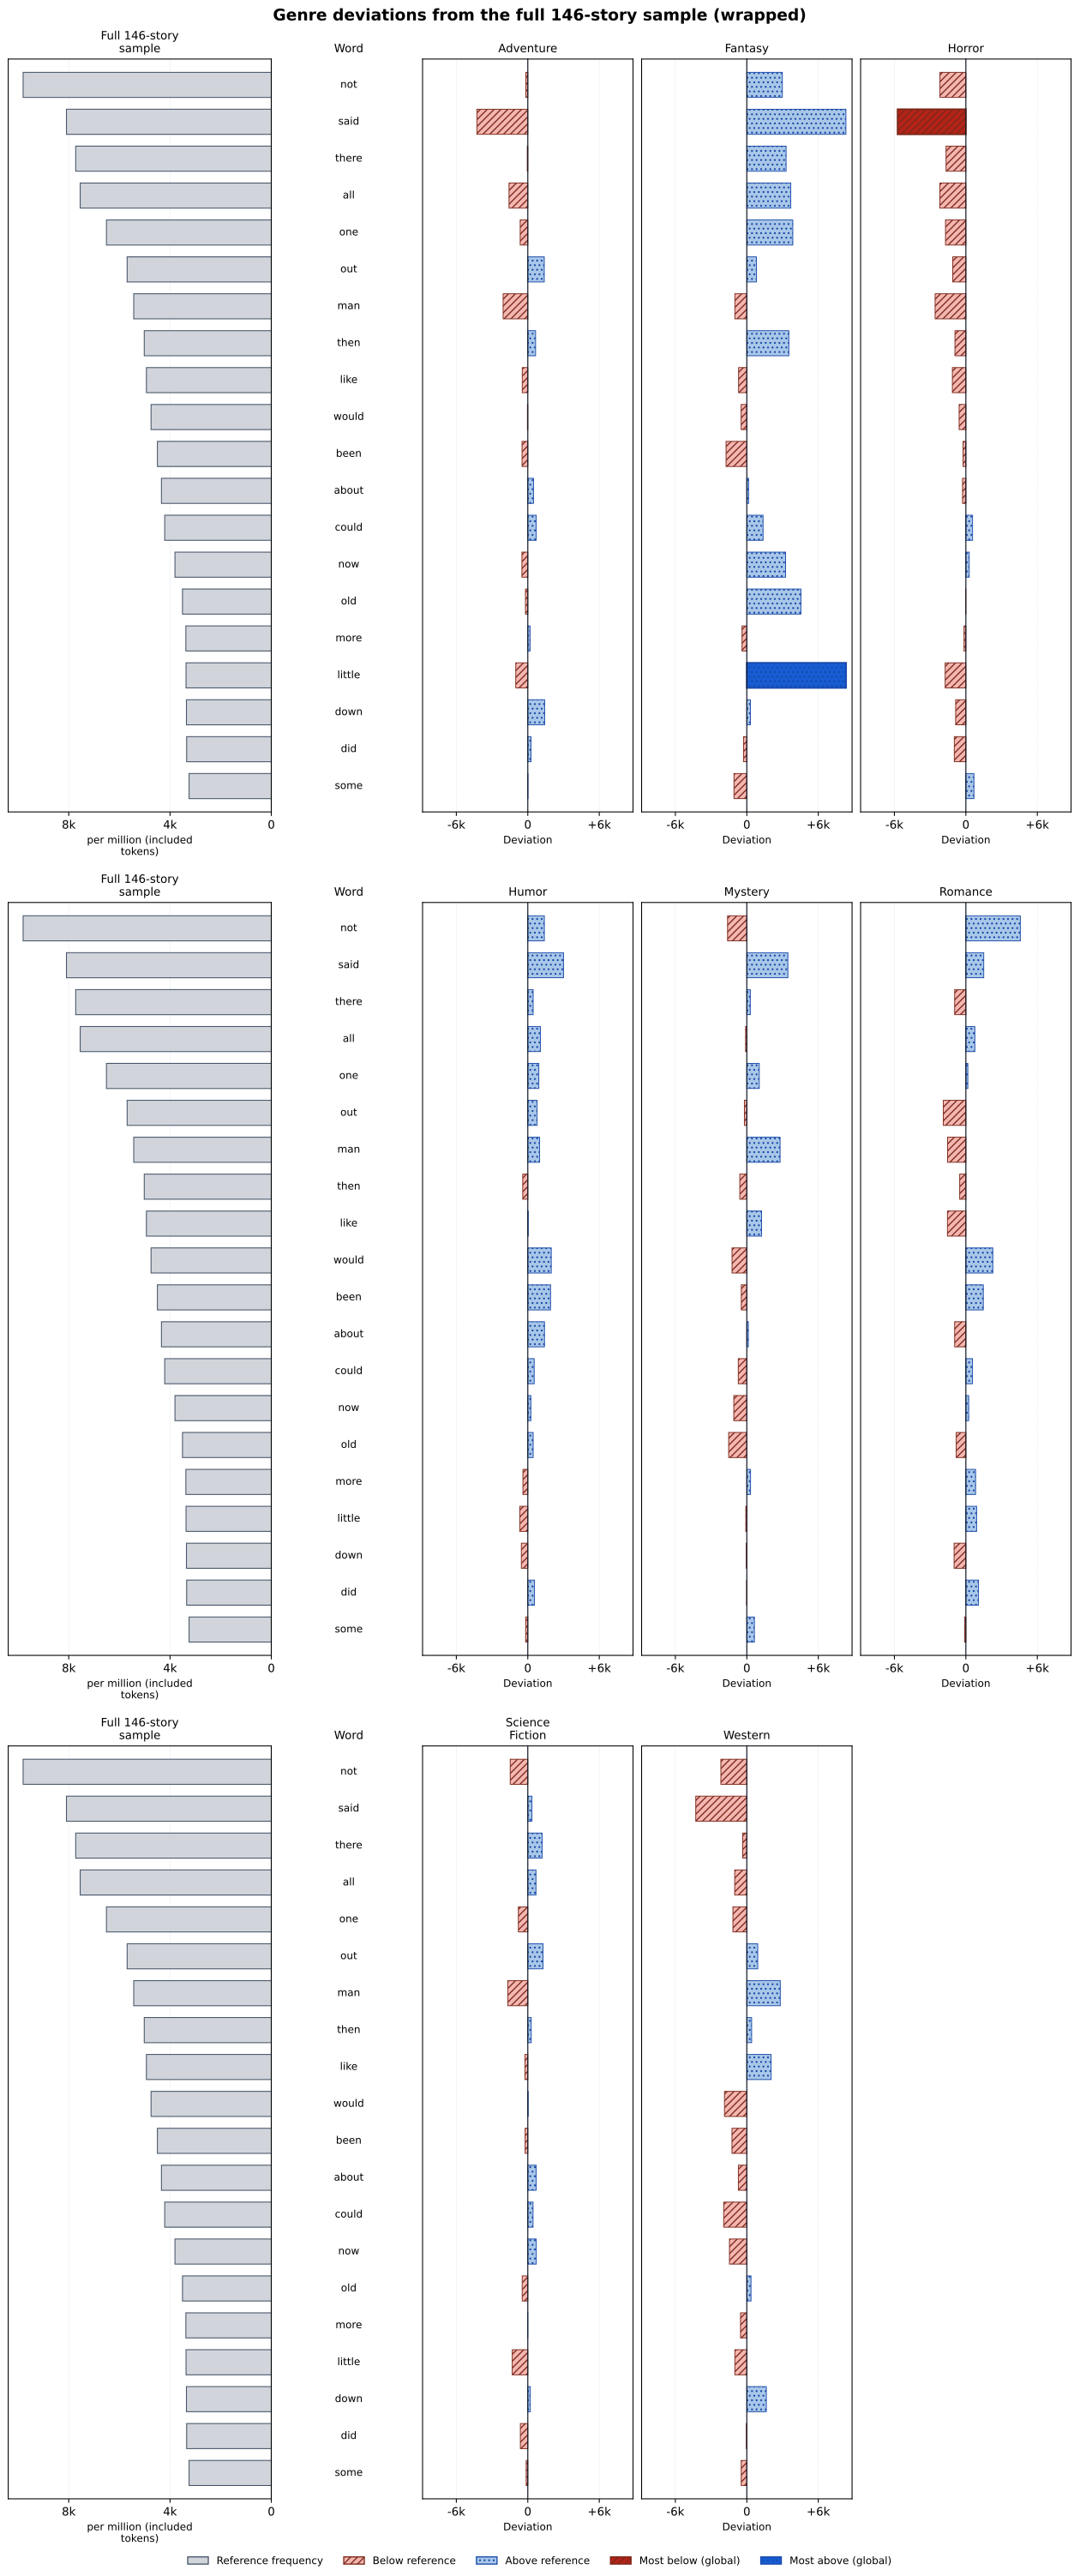

Data behind this chart, as committed beside it:
term, display_order, panel_key, panel_label, value, deviation, raw_count, document_count, token_denominator, document_denominator, panel_order, reference_key, reference_label, reference_value, reference_raw_count, reference_document_count, reference_token_denominator, reference_document_denominator, plotted_quantity, plotted_value, axis_min, axis_max, scale_policy, layout_band
not, 1, adventure, Adventure, 9637, -164.9, 192, 6, 19923, 6, 1, reference, Full 146-story sample, 9802, 4479, 146, 456949, 146, deviation, -164.9, -8835, 8835, shared, 1
not, 1, fantasy, Fantasy, 12786, 2984, 413, 20, 32300, 20, 2, reference, Full 146-story sample, 9802, 4479, 146, 456949, 146, deviation, 2984, -8835, 8835, shared, 1
not, 1, horror, Horror, 7628, -2174, 556, 20, 72887, 20, 3, reference, Full 146-story sample, 9802, 4479, 146, 456949, 146, deviation, -2174, -8835, 8835, shared, 1
not, 1, humor, Humor, 11191, 1389, 653, 20, 58350, 20, 4, reference, Full 146-story sample, 9802, 4479, 146, 456949, 146, deviation, 1389, -8835, 8835, shared, 2
not, 1, mystery, Mystery, 8184, -1618, 586, 20, 71601, 20, 5, reference, Full 146-story sample, 9802, 4479, 146, 456949, 146, deviation, -1618, -8835, 8835, shared, 2
not, 1, romance, Romance, 14375, 4573, 1070, 20, 74435, 20, 6, reference, Full 146-story sample, 9802, 4479, 146, 456949, 146, deviation, 4573, -8835, 8835, shared, 2
not, 1, science_fiction, Science Fiction, 8327, -1475, 444, 20, 53319, 20, 7, reference, Full 146-story sample, 9802, 4479, 146, 456949, 146, deviation, -1475, -8835, 8835, shared, 3
not, 1, western, Western, 7621, -2181, 565, 20, 74134, 20, 8, reference, Full 146-story sample, 9802, 4479, 146, 456949, 146, deviation, -2181, -8835, 8835, shared, 3
said, 2, adventure, Adventure, 3815, -4276, 76, 6, 19923, 6, 1, reference, Full 146-story sample, 8091, 3697, 146, 456949, 146, deviation, -4276, -8835, 8835, shared, 1
said, 2, fantasy, Fantasy, 16409, 8318, 530, 20, 32300, 20, 2, reference, Full 146-story sample, 8091, 3697, 146, 456949, 146, deviation, 8318, -8835, 8835, shared, 1
said, 2, horror, Horror, 2360, -5731, 172, 20, 72887, 20, 3, reference, Full 146-story sample, 8091, 3697, 146, 456949, 146, deviation, -5731, -8835, 8835, shared, 1
said, 2, humor, Humor, 11088, 2998, 647, 20, 58350, 20, 4, reference, Full 146-story sample, 8091, 3697, 146, 456949, 146, deviation, 2998, -8835, 8835, shared, 2
said, 2, mystery, Mystery, 11536, 3446, 826, 20, 71601, 20, 5, reference, Full 146-story sample, 8091, 3697, 146, 456949, 146, deviation, 3446, -8835, 8835, shared, 2
said, 2, romance, Romance, 9592, 1502, 714, 20, 74435, 20, 6, reference, Full 146-story sample, 8091, 3697, 146, 456949, 146, deviation, 1502, -8835, 8835, shared, 2
said, 2, science_fiction, Science Fiction, 8440, 349.1, 450, 20, 53319, 20, 7, reference, Full 146-story sample, 8091, 3697, 146, 456949, 146, deviation, 349.1, -8835, 8835, shared, 3
said, 2, western, Western, 3804, -4287, 282, 20, 74134, 20, 8, reference, Full 146-story sample, 8091, 3697, 146, 456949, 146, deviation, -4287, -8835, 8835, shared, 3
there, 3, adventure, Adventure, 7680, -45.58, 153, 6, 19923, 6, 1, reference, Full 146-story sample, 7725, 3530, 146, 456949, 146, deviation, -45.58, -8835, 8835, shared, 1
there, 3, fantasy, Fantasy, 11022, 3297, 356, 20, 32300, 20, 2, reference, Full 146-story sample, 7725, 3530, 146, 456949, 146, deviation, 3297, -8835, 8835, shared, 1
there, 3, horror, Horror, 6064, -1661, 442, 20, 72887, 20, 3, reference, Full 146-story sample, 7725, 3530, 146, 456949, 146, deviation, -1661, -8835, 8835, shared, 1
there, 3, humor, Humor, 8175, 449.7, 477, 20, 58350, 20, 4, reference, Full 146-story sample, 7725, 3530, 146, 456949, 146, deviation, 449.7, -8835, 8835, shared, 2
there, 3, mystery, Mystery, 8017, 291.5, 574, 20, 71601, 20, 5, reference, Full 146-story sample, 7725, 3530, 146, 456949, 146, deviation, 291.5, -8835, 8835, shared, 2
there, 3, romance, Romance, 6784, -940.7, 505, 20, 74435, 20, 6, reference, Full 146-story sample, 7725, 3530, 146, 456949, 146, deviation, -940.7, -8835, 8835, shared, 2
there, 3, science_fiction, Science Fiction, 8927, 1202, 476, 20, 53319, 20, 7, reference, Full 146-story sample, 7725, 3530, 146, 456949, 146, deviation, 1202, -8835, 8835, shared, 3
there, 3, western, Western, 7379, -346.6, 547, 20, 74134, 20, 8, reference, Full 146-story sample, 7725, 3530, 146, 456949, 146, deviation, -346.6, -8835, 8835, shared, 3
all, 4, adventure, Adventure, 5973, -1575, 119, 6, 19923, 6, 1, reference, Full 146-story sample, 7548, 3449, 145, 456949, 146, deviation, -1575, -8835, 8835, shared, 1
all, 4, fantasy, Fantasy, 11238, 3691, 363, 20, 32300, 20, 2, reference, Full 146-story sample, 7548, 3449, 145, 456949, 146, deviation, 3691, -8835, 8835, shared, 1
all, 4, horror, Horror, 5364, -2183, 391, 20, 72887, 20, 3, reference, Full 146-story sample, 7548, 3449, 145, 456949, 146, deviation, -2183, -8835, 8835, shared, 1
all, 4, humor, Humor, 8603, 1055, 502, 20, 58350, 20, 4, reference, Full 146-story sample, 7548, 3449, 145, 456949, 146, deviation, 1055, -8835, 8835, shared, 2
all, 4, mystery, Mystery, 7444, -103.9, 533, 20, 71601, 20, 5, reference, Full 146-story sample, 7548, 3449, 145, 456949, 146, deviation, -103.9, -8835, 8835, shared, 2
all, 4, romance, Romance, 8303, 754.7, 618, 20, 74435, 20, 6, reference, Full 146-story sample, 7548, 3449, 145, 456949, 146, deviation, 754.7, -8835, 8835, shared, 2
all, 4, science_fiction, Science Fiction, 8233, 685.6, 439, 19, 53319, 20, 7, reference, Full 146-story sample, 7548, 3449, 145, 456949, 146, deviation, 685.6, -8835, 8835, shared, 3
all, 4, western, Western, 6529, -1019, 484, 20, 74134, 20, 8, reference, Full 146-story sample, 7548, 3449, 145, 456949, 146, deviation, -1019, -8835, 8835, shared, 3
one, 5, adventure, Adventure, 5873, -638, 117, 6, 19923, 6, 1, reference, Full 146-story sample, 6511, 2975, 146, 456949, 146, deviation, -638, -8835, 8835, shared, 1
one, 5, fantasy, Fantasy, 10372, 3861, 335, 20, 32300, 20, 2, reference, Full 146-story sample, 6511, 2975, 146, 456949, 146, deviation, 3861, -8835, 8835, shared, 1
one, 5, horror, Horror, 4802, -1709, 350, 20, 72887, 20, 3, reference, Full 146-story sample, 6511, 2975, 146, 456949, 146, deviation, -1709, -8835, 8835, shared, 1
one, 5, humor, Humor, 7438, 927.3, 434, 20, 58350, 20, 4, reference, Full 146-story sample, 6511, 2975, 146, 456949, 146, deviation, 927.3, -8835, 8835, shared, 2
one, 5, mystery, Mystery, 7556, 1045, 541, 20, 71601, 20, 5, reference, Full 146-story sample, 6511, 2975, 146, 456949, 146, deviation, 1045, -8835, 8835, shared, 2
one, 5, romance, Romance, 6677, 166.4, 497, 20, 74435, 20, 6, reference, Full 146-story sample, 6511, 2975, 146, 456949, 146, deviation, 166.4, -8835, 8835, shared, 2
one, 5, science_fiction, Science Fiction, 5720, -790.3, 305, 20, 53319, 20, 7, reference, Full 146-story sample, 6511, 2975, 146, 456949, 146, deviation, -790.3, -8835, 8835, shared, 3
one, 5, western, Western, 5342, -1169, 396, 20, 74134, 20, 8, reference, Full 146-story sample, 6511, 2975, 146, 456949, 146, deviation, -1169, -8835, 8835, shared, 3
out, 6, adventure, Adventure, 7077, 1383, 141, 6, 19923, 6, 1, reference, Full 146-story sample, 5694, 2602, 145, 456949, 146, deviation, 1383, -8835, 8835, shared, 1
out, 6, fantasy, Fantasy, 6502, 807.3, 210, 20, 32300, 20, 2, reference, Full 146-story sample, 5694, 2602, 145, 456949, 146, deviation, 807.3, -8835, 8835, shared, 1
out, 6, horror, Horror, 4596, -1098, 335, 20, 72887, 20, 3, reference, Full 146-story sample, 5694, 2602, 145, 456949, 146, deviation, -1098, -8835, 8835, shared, 1
out, 6, humor, Humor, 6478, 783.9, 378, 19, 58350, 20, 4, reference, Full 146-story sample, 5694, 2602, 145, 456949, 146, deviation, 783.9, -8835, 8835, shared, 2
out, 6, mystery, Mystery, 5489, -205.5, 393, 20, 71601, 20, 5, reference, Full 146-story sample, 5694, 2602, 145, 456949, 146, deviation, -205.5, -8835, 8835, shared, 2
out, 6, romance, Romance, 3802, -1892, 283, 20, 74435, 20, 6, reference, Full 146-story sample, 5694, 2602, 145, 456949, 146, deviation, -1892, -8835, 8835, shared, 2
out, 6, science_fiction, Science Fiction, 6977, 1283, 372, 20, 53319, 20, 7, reference, Full 146-story sample, 5694, 2602, 145, 456949, 146, deviation, 1283, -8835, 8835, shared, 3
out, 6, western, Western, 6610, 915.4, 490, 20, 74134, 20, 8, reference, Full 146-story sample, 5694, 2602, 145, 456949, 146, deviation, 915.4, -8835, 8835, shared, 3
man, 7, adventure, Adventure, 3363, -2071, 67, 6, 19923, 6, 1, reference, Full 146-story sample, 5434, 2483, 136, 456949, 146, deviation, -2071, -8835, 8835, shared, 1
man, 7, fantasy, Fantasy, 4427, -1007, 143, 13, 32300, 20, 2, reference, Full 146-story sample, 5434, 2483, 136, 456949, 146, deviation, -1007, -8835, 8835, shared, 1
man, 7, horror, Horror, 2854, -2580, 208, 19, 72887, 20, 3, reference, Full 146-story sample, 5434, 2483, 136, 456949, 146, deviation, -2580, -8835, 8835, shared, 1
man, 7, humor, Humor, 6427, 992.9, 375, 19, 58350, 20, 4, reference, Full 146-story sample, 5434, 2483, 136, 456949, 146, deviation, 992.9, -8835, 8835, shared, 2
man, 7, mystery, Mystery, 8226, 2792, 589, 20, 71601, 20, 5, reference, Full 146-story sample, 5434, 2483, 136, 456949, 146, deviation, 2792, -8835, 8835, shared, 2
man, 7, romance, Romance, 3896, -1538, 290, 20, 74435, 20, 6, reference, Full 146-story sample, 5434, 2483, 136, 456949, 146, deviation, -1538, -8835, 8835, shared, 2
man, 7, science_fiction, Science Fiction, 3751, -1683, 200, 19, 53319, 20, 7, reference, Full 146-story sample, 5434, 2483, 136, 456949, 146, deviation, -1683, -8835, 8835, shared, 3
man, 7, western, Western, 8242, 2808, 611, 20, 74134, 20, 8, reference, Full 146-story sample, 5434, 2483, 136, 456949, 146, deviation, 2808, -8835, 8835, shared, 3
then, 8, adventure, Adventure, 5672, 653.8, 113, 6, 19923, 6, 1, reference, Full 146-story sample, 5018, 2293, 146, 456949, 146, deviation, 653.8, -8835, 8835, shared, 1
then, 8, fantasy, Fantasy, 8545, 3527, 276, 20, 32300, 20, 2, reference, Full 146-story sample, 5018, 2293, 146, 456949, 146, deviation, 3527, -8835, 8835, shared, 1
then, 8, horror, Horror, 4102, -915.8, 299, 20, 72887, 20, 3, reference, Full 146-story sample, 5018, 2293, 146, 456949, 146, deviation, -915.8, -8835, 8835, shared, 1
then, 8, humor, Humor, 4593, -425.1, 268, 20, 58350, 20, 4, reference, Full 146-story sample, 5018, 2293, 146, 456949, 146, deviation, -425.1, -8835, 8835, shared, 2
... 100 more rows
